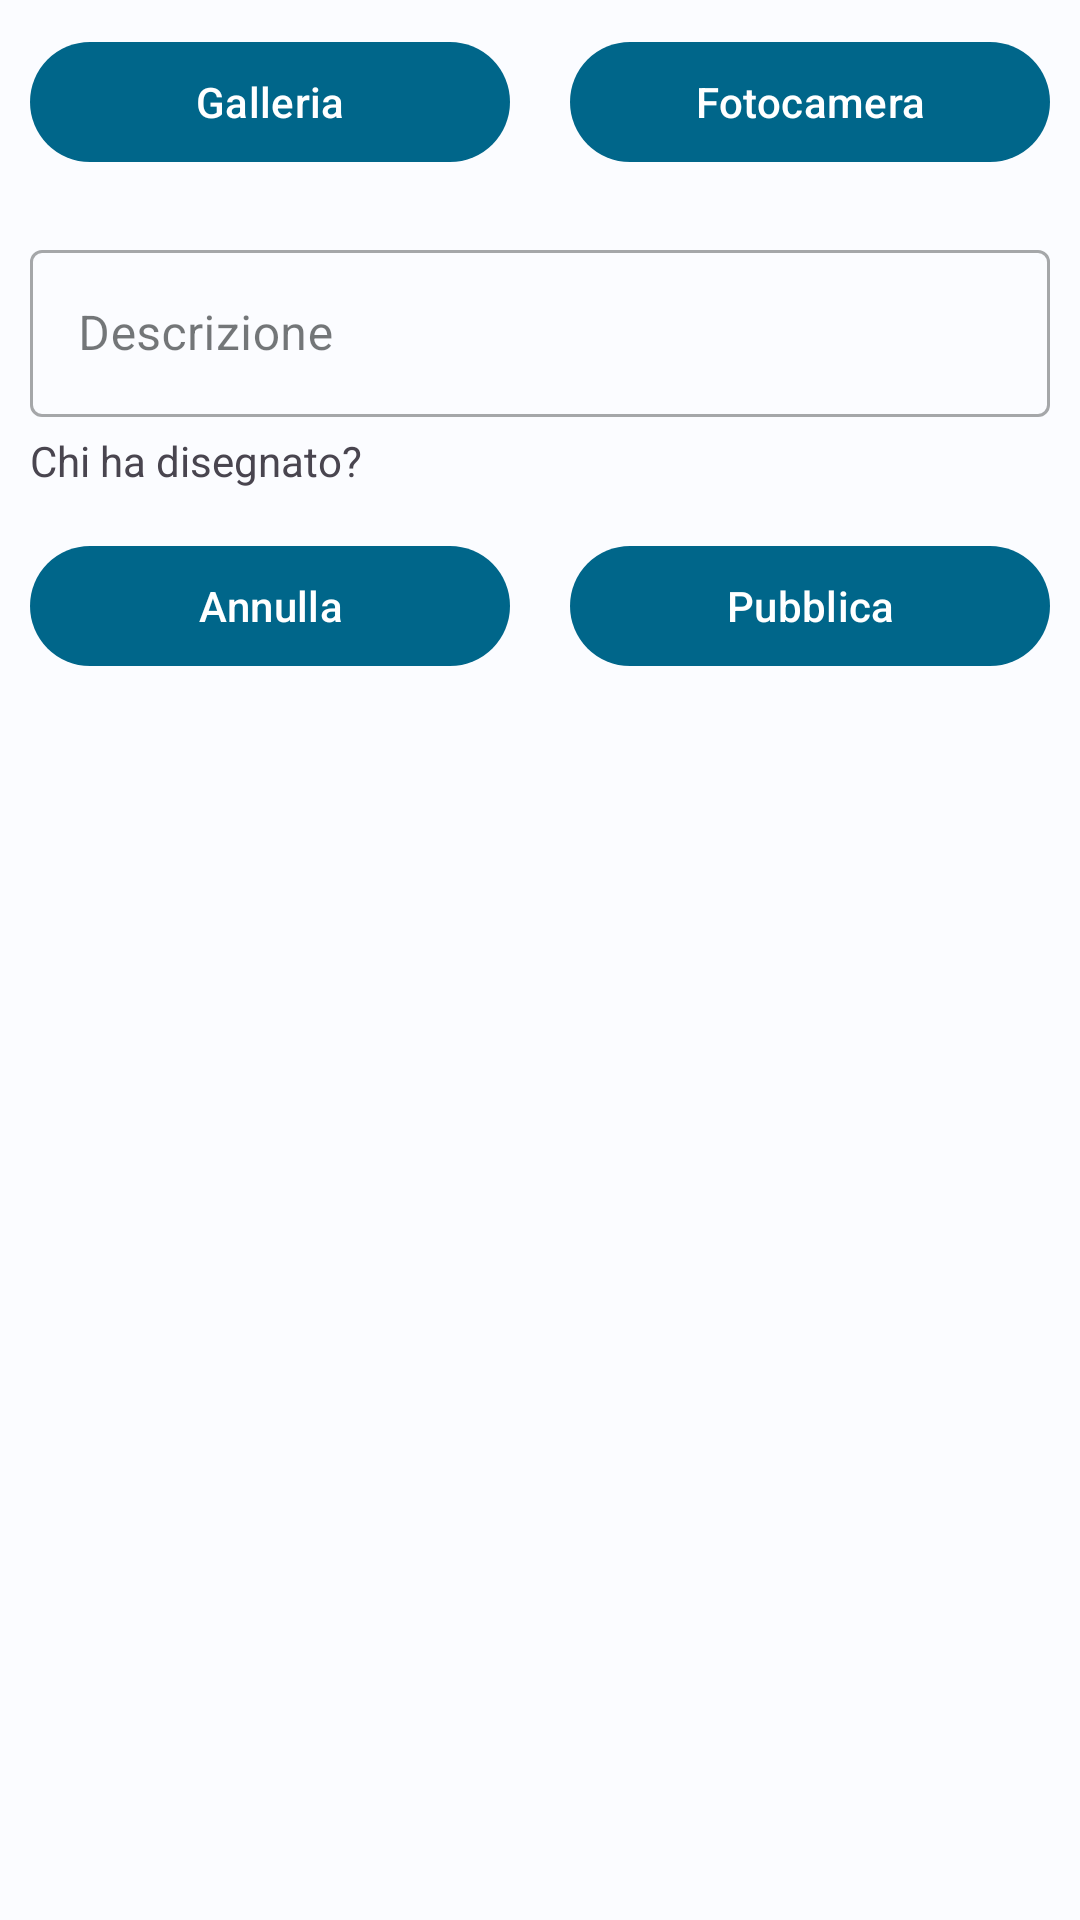

This screen was rendered from an Android layout file. Write that file and the resources it references.
<!-- AndroidManifest.xml: application theme AppTheme -->
<!-- res/layout/fragment_new_post.xml -->
<?xml version="1.0" encoding="utf-8"?>
<androidx.constraintlayout.widget.ConstraintLayout xmlns:android="http://schemas.android.com/apk/res/android"
    xmlns:app="http://schemas.android.com/apk/res-auto"
    xmlns:tools="http://schemas.android.com/tools"
    android:layout_width="match_parent"
    android:layout_height="match_parent"
    android:layout_margin="3dp"
    tools:context=".ui.post.NewPostFragment">

    <ImageView
        android:id="@+id/image_view_post"
        android:layout_width="300dp"
        android:layout_height="300dp"
        android:scaleType="centerCrop"
        android:visibility="gone"
        app:layout_constraintBottom_toTopOf="@id/ll_pick_photo"
        app:layout_constraintEnd_toEndOf="parent"
        app:layout_constraintStart_toStartOf="parent"
        app:layout_constraintTop_toTopOf="parent"
        tools:src="@tools:sample/avatars" />

    <LinearLayout
        android:id="@+id/ll_pick_photo"
        android:layout_width="match_parent"
        android:layout_height="wrap_content"
        android:orientation="horizontal"
        app:layout_constraintBottom_toTopOf="@id/post_description_textInput"
        app:layout_constraintTop_toBottomOf="@id/image_view_post">

        <com.google.android.material.button.MaterialButton
            android:id="@+id/pick_from_gallery"
            android:layout_width="match_parent"
            android:layout_height="wrap_content"
            android:layout_margin="10dp"
            android:layout_weight="1"
            android:text="@string/pick_from_gallery"
            app:icon="@drawable/ic_baseline_insert_photo_24" />

        <com.google.android.material.button.MaterialButton
            android:id="@+id/pick_from_camera"
            android:layout_width="match_parent"
            android:layout_height="wrap_content"
            android:layout_margin="10dp"
            android:layout_weight="1"
            android:text="@string/pick_from_camera"
            app:icon="@drawable/ic_baseline_photo_camera_24" />
    </LinearLayout>

    <com.google.android.material.textfield.TextInputLayout
        android:id="@+id/post_description_textInput"
        style="@style/Widget.MaterialComponents.TextInputLayout.OutlinedBox"
        android:layout_width="match_parent"
        android:layout_height="wrap_content"
        android:layout_margin="10dp"
        android:hint="@string/description"
        app:layout_constraintEnd_toEndOf="parent"
        app:layout_constraintStart_toStartOf="parent"
        app:layout_constraintTop_toBottomOf="@id/ll_pick_photo">

        <com.google.android.material.textfield.TextInputEditText
            android:id="@+id/textInputDescription"
            android:layout_width="match_parent"
            android:layout_height="wrap_content" />
    </com.google.android.material.textfield.TextInputLayout>

    <TextView
        android:id="@+id/textview_add_child"
        android:layout_width="wrap_content"
        android:layout_height="wrap_content"
        android:layout_marginStart="10dp"
        android:layout_marginTop="5dp"
        android:text="@string/select_son"
        app:layout_constraintBottom_toTopOf="@id/radio_group"
        app:layout_constraintStart_toStartOf="parent"
        app:layout_constraintTop_toBottomOf="@id/post_description_textInput" />


    <RadioGroup
        android:id="@+id/radio_group"
        android:layout_width="match_parent"
        android:layout_height="wrap_content"
        android:layout_marginStart="15dp"
        android:layout_marginTop="5dp"
        app:layout_constraintBottom_toTopOf="@id/ll_delete_share"
        app:layout_constraintEnd_toEndOf="parent"
        app:layout_constraintStart_toStartOf="parent"
        app:layout_constraintTop_toBottomOf="@id/textview_add_child" />
    
    <LinearLayout
        android:id="@+id/ll_delete_share"
        android:layout_width="match_parent"
        android:layout_height="wrap_content"
        android:orientation="horizontal"
        app:layout_constraintTop_toBottomOf="@id/radio_group">

        <com.google.android.material.button.MaterialButton
            android:id="@+id/cancel_button"
            android:layout_width="match_parent"
            android:layout_height="wrap_content"
            android:layout_margin="10dp"
            android:layout_weight="1"
            android:text="@string/delete" />

        <com.google.android.material.button.MaterialButton
            android:id="@+id/share_button"
            android:layout_width="match_parent"
            android:layout_height="wrap_content"
            android:layout_margin="10dp"
            android:layout_weight="1"
            android:enabled="true"
            android:text="@string/share" />

    </LinearLayout>
    
</androidx.constraintlayout.widget.ConstraintLayout>
<!-- resources referenced by this layout -->
<resources>
  <string name="delete">Annulla</string>
  <string name="description">Descrizione</string>
  <string name="pick_from_camera">Fotocamera</string>
  <string name="pick_from_gallery">Galleria</string>
  <string name="select_son">Chi ha disegnato?</string>
  <string name="share">Pubblica</string>
  <color name="md_theme_light_primary">#00668A</color>
  <color name="md_theme_light_onPrimary">#FFFFFF</color>
  <color name="md_theme_light_primaryContainer">#C3E8FF</color>
  <color name="md_theme_light_onPrimaryContainer">#001E2C</color>
  <color name="md_theme_light_secondary">#4E616D</color>
  <color name="md_theme_light_onSecondary">#FFFFFF</color>
  <color name="md_theme_light_secondaryContainer">#D1E5F4</color>
  <color name="md_theme_light_onSecondaryContainer">#0A1E28</color>
  <color name="md_theme_light_tertiary">#605A7D</color>
  <color name="md_theme_light_onTertiary">#FFFFFF</color>
  <color name="md_theme_light_tertiaryContainer">#E6DEFF</color>
  <color name="md_theme_light_onTertiaryContainer">#1C1736</color>
  <color name="md_theme_light_error">#BA1A1A</color>
  <color name="md_theme_light_errorContainer">#FFDAD6</color>
  <color name="md_theme_light_onError">#FFFFFF</color>
  <color name="md_theme_light_onErrorContainer">#410002</color>
  <color name="md_theme_light_background">#FBFCFF</color>
  <color name="md_theme_light_onBackground">#191C1E</color>
  <color name="md_theme_light_surface">#FBFCFF</color>
  <color name="md_theme_light_onSurface">#191C1E</color>
  <color name="md_theme_light_surfaceVariant">#DCE3E9</color>
  <color name="md_theme_light_onSurfaceVariant">#41484D</color>
  <color name="md_theme_light_outline">#71787D</color>
  <color name="md_theme_light_inverseOnSurface">#F0F1F3</color>
  <color name="md_theme_light_inverseSurface">#2E3133</color>
  <color name="md_theme_light_inversePrimary">#7AD0FF</color>
</resources>
